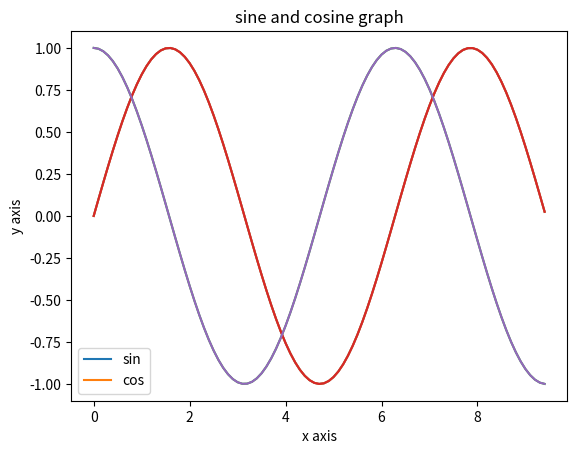

Write the Python code that produced this figure.
import numpy as np
import matplotlib.pyplot as plt

x = np.arange(0, 3*np.pi,0.1)

y = np.sin(x)
plt.plot(x,y)
plt.show()

y_sin = np.sin(x)
y_cos = np.cos(x)
plt.plot(x,y_sin)
plt.plot(x,y_cos)
plt.show()

y_sin = np.sin(x)
y_cos = np.cos(x)
plt.plot(x,y_sin)
plt.plot(x,y_cos)

plt.xlabel("x axis")
plt.ylabel("y axis")
plt.title("sine and cosine graph")
plt.legend(["sin","cos"])
plt.show()

